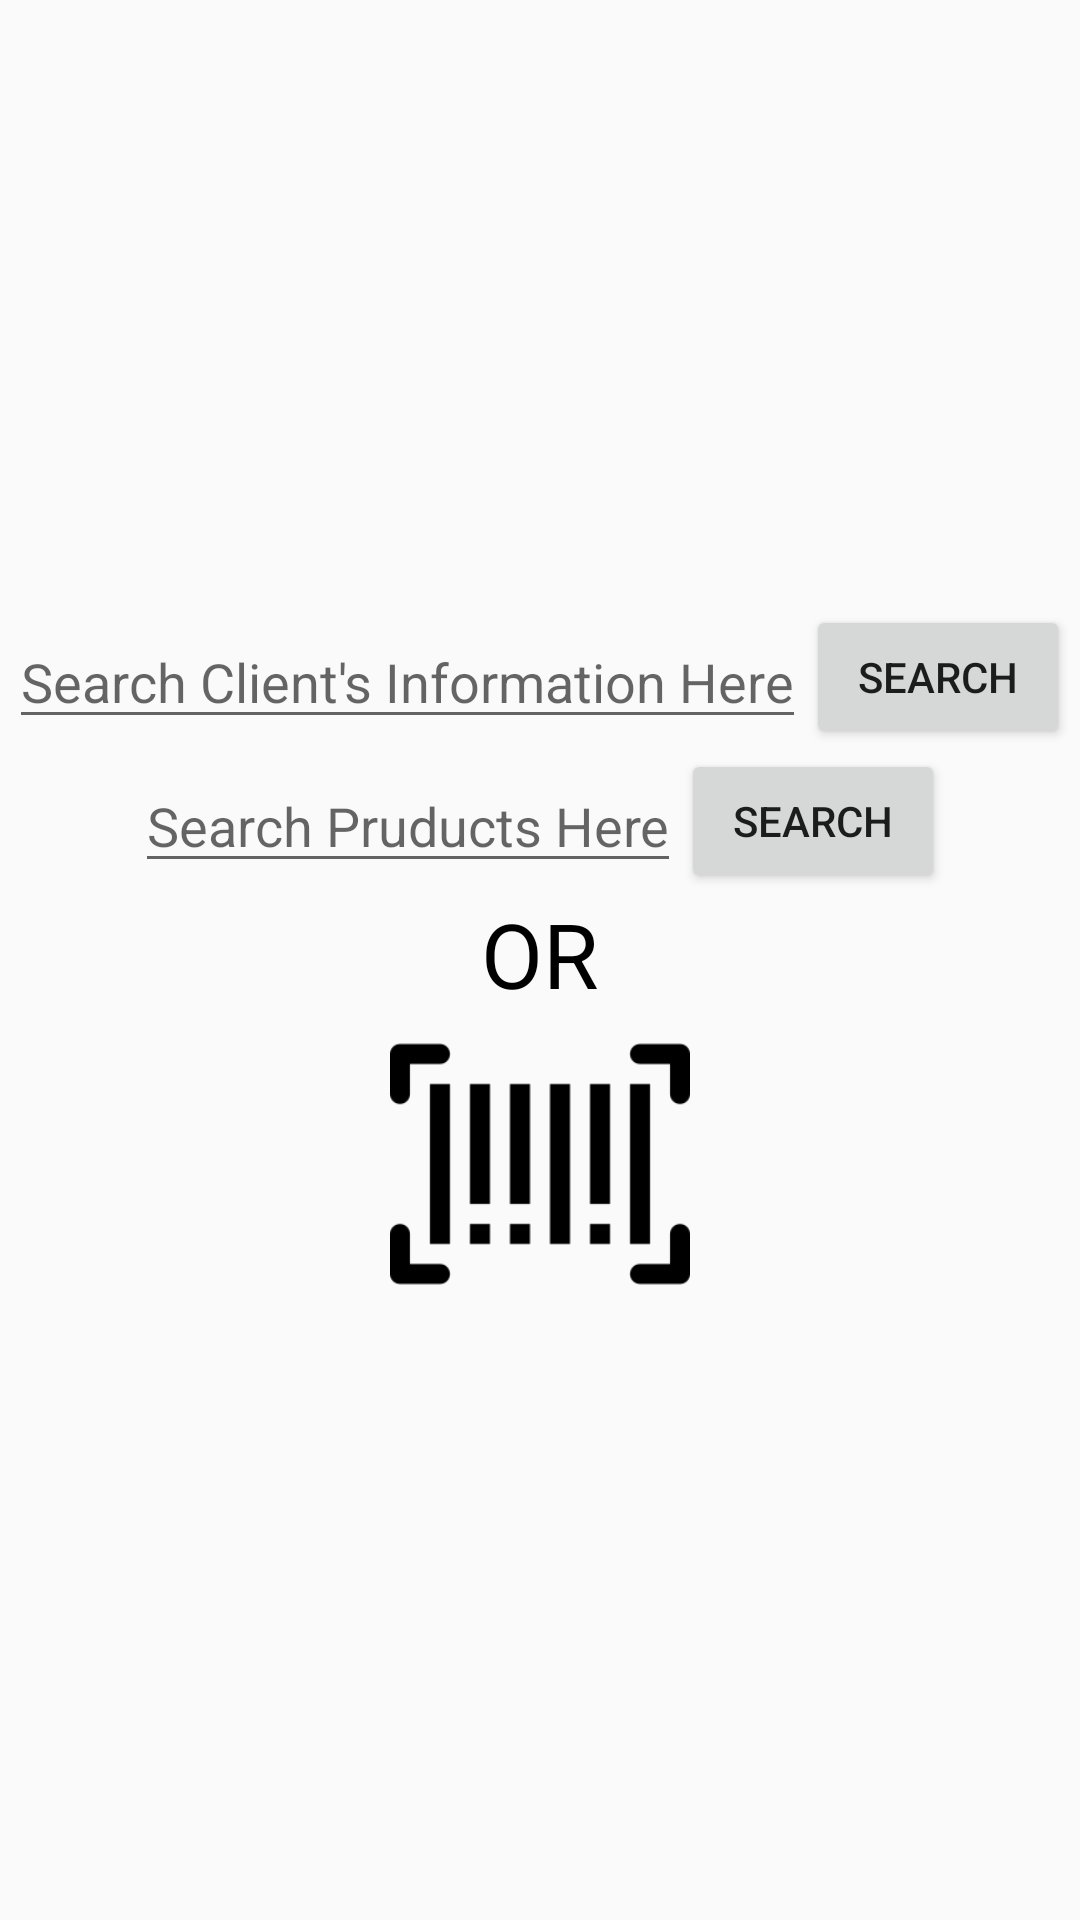

Here is an Android app screen rendered from its layout file. Give the layout XML and the strings, colors and styles it references.
<!-- AndroidManifest.xml: application theme Theme.AppCompat.Light -->
<!-- res/layout/activity_view_info.xml -->
<?xml version="1.0" encoding="utf-8"?>
<LinearLayout xmlns:android="http://schemas.android.com/apk/res/android"
    xmlns:app="http://schemas.android.com/apk/res-auto"
    xmlns:tools="http://schemas.android.com/tools"
    android:layout_width="match_parent"
    android:layout_height="match_parent"
    android:gravity="center"
    android:orientation="vertical"
    tools:context=".ViewInfo">


    

    <LinearLayout
        android:layout_width="match_parent"
        android:layout_height="wrap_content"
        android:orientation="horizontal"
        android:gravity="center">

        <EditText
            android:id="@+id/et_client_info"
            android:layout_width="wrap_content"
            android:layout_height="wrap_content"
            android:hint="Search Client's Information Here"/>
        <Button
            android:layout_width="wrap_content"
            android:layout_height="wrap_content"
            android:id="@+id/btn_clientinfo"
            android:text="SEARCH"/>

    </LinearLayout>


    <LinearLayout
        android:layout_width="match_parent"
        android:layout_height="wrap_content"
        android:orientation="horizontal"
        android:gravity="center">

        <EditText
            android:id="@+id/et_barcode"
            android:layout_width="wrap_content"
            android:layout_height="wrap_content"
            android:hint="Search Pruducts Here"/>
        <Button
            android:layout_width="wrap_content"
            android:layout_height="wrap_content"
            android:id="@+id/btn_search"

            android:text="SEARCH"/>

    </LinearLayout>

    <TextView
        android:layout_width="wrap_content"
        android:layout_height="wrap_content"
        android:text="OR"
        android:textSize="30dp"
        android:textColor="#000"/>
    <ImageView
        android:id="@+id/btn_barcode"
        android:layout_width="100dp"
        android:layout_height="100dp"
        android:src="@drawable/barcode"
        />



</LinearLayout>
<!-- resources referenced by this layout -->
<resources>
  <color name="colorPrimary">#8FBC8F</color>
  <!-- drawable barcode: png bitmap (drawable, 2310 bytes) -->
</resources>
